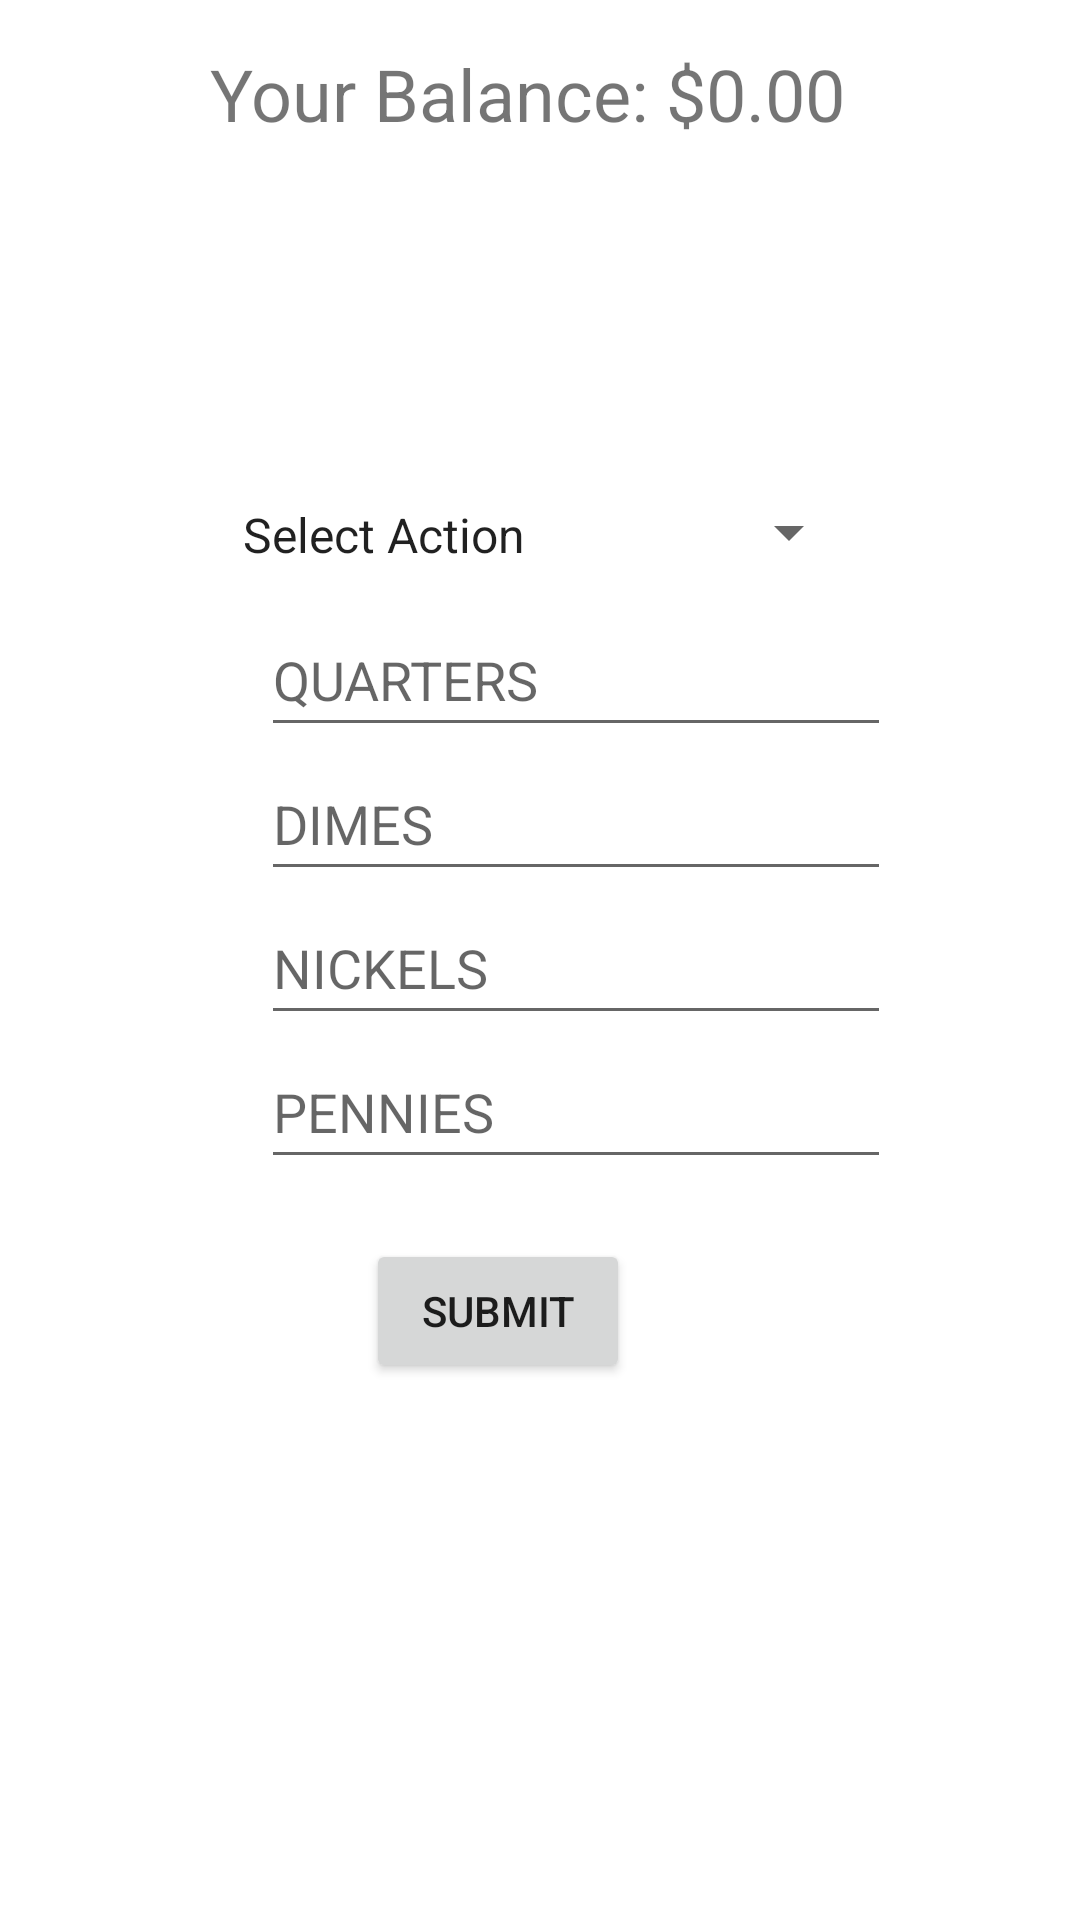

Here is an Android app screen rendered from its layout file. Give the layout XML and the strings, colors and styles it references.
<!-- AndroidManifest.xml: application theme Theme.PiggyBankChildrensApp -->
<!-- res/layout/activity_bank.xml -->
<?xml version="1.0" encoding="utf-8"?>
<androidx.constraintlayout.widget.ConstraintLayout xmlns:android="http://schemas.android.com/apk/res/android"
    xmlns:app="http://schemas.android.com/apk/res-auto"
    xmlns:tools="http://schemas.android.com/tools"
    android:layout_width="match_parent"
    android:layout_height="match_parent"
    tools:context=".Bank">

    <EditText
        android:id="@+id/quarters"
        android:layout_width="wrap_content"
        android:layout_height="wrap_content"
        android:layout_marginStart="87dp"
        android:layout_marginTop="272dp"
        android:ems="10"
        android:hint="QUARTERS"
        android:inputType="number"
        android:minHeight="48dp"
        android:textSize="18sp"
        app:layout_constraintBottom_toTopOf="@+id/dimes"
        app:layout_constraintStart_toStartOf="parent"
        app:layout_constraintTop_toBottomOf="@id/txtGroup"  />

    <EditText
        android:id="@+id/dimes"
        android:layout_width="wrap_content"
        android:layout_height="wrap_content"
        android:ems="10"
        android:hint="DIMES"
        android:inputType="number"
        android:minHeight="48dp"
        app:layout_constraintBottom_toTopOf="@+id/nickels"
        app:layout_constraintStart_toStartOf="@+id/quarters"
        app:layout_constraintTop_toBottomOf="@+id/quarters" />

    <EditText
        android:id="@+id/nickels"
        android:layout_width="wrap_content"
        android:layout_height="wrap_content"
        android:ems="10"
        android:hint="NICKELS"
        android:inputType="number"
        android:minHeight="48dp"
        app:layout_constraintBottom_toTopOf="@+id/pennies"
        app:layout_constraintStart_toStartOf="@+id/dimes"
        app:layout_constraintTop_toBottomOf="@+id/dimes" />

    <EditText
        android:id="@+id/pennies"
        android:layout_width="wrap_content"
        android:layout_height="wrap_content"
        android:layout_marginBottom="33dp"
        android:ems="10"
        android:hint="PENNIES"
        android:inputType="number"
        android:minHeight="48dp"
        app:layout_constraintBottom_toTopOf="@+id/txtGroup"
        app:layout_constraintStart_toStartOf="@+id/nickels"
        app:layout_constraintTop_toBottomOf="@+id/nickels" />



    <Spinner
        android:id="@+id/txtGroup"
        android:layout_width="214dp"
        android:layout_height="20dp"
        app:layout_constraintLeft_toLeftOf="parent"
        app:layout_constraintRight_toRightOf="parent"
        android:layout_marginTop="120dp"
        app:layout_constraintTop_toBottomOf="@id/account"
        android:layout_marginBottom="8dp"
        android:entries="@array/txtGroup"
        android:spinnerMode="dialog"
        />















    <Button
        android:id="@+id/action_btn"
        android:layout_width="wrap_content"
        android:layout_height="wrap_content"
        app:layout_constraintTop_toBottomOf="@id/pennies"
        app:layout_constraintRight_toRightOf="parent"
        android:layout_marginTop="20dp"
        android:layout_marginRight="150dp"
        android:text="SUBMIT"
        tools:layout_editor_absoluteX="158dp"
        tools:layout_editor_absoluteY="434dp" />

    <TextView
        android:id="@+id/account"
        android:layout_width="wrap_content"
        android:layout_height="wrap_content"
        android:text="Your Balance: $0.00"
        android:textFontWeight="800"
        android:textSize="24sp"
        android:layout_marginTop="15dp"
        android:layout_marginLeft="70dp"
        app:layout_constraintLeft_toLeftOf="parent"
        app:layout_constraintTop_toTopOf="parent"

        />

</androidx.constraintlayout.widget.ConstraintLayout>
<!-- resources referenced by this layout -->
<resources>
  <string-array name="txtGroup">
          <item>Select Action</item>
          <item>Deposit</item>
          <item>Withdrawal</item>
  
  
      </string-array>
  <style name="Theme.PiggyBankChildrensApp" parent="Theme.MaterialComponents.DayNight.DarkActionBar">
          
          <item name="colorPrimary">@color/purple_500</item>
          <item name="colorPrimaryVariant">@color/purple_700</item>
          <item name="colorOnPrimary">@color/white</item>
          
          <item name="colorSecondary">@color/teal_200</item>
          <item name="colorSecondaryVariant">@color/teal_700</item>
          <item name="colorOnSecondary">@color/black</item>
          
          <item name="android:statusBarColor" tools:targetApi="l">?attr/colorPrimaryVariant</item>
          
      </style>
  <!-- not gathered from this repository: default colours our renderer supplied (Android Studio template values) -->
  <color name="purple_500">#FF6200EE</color>
  <color name="purple_700">#FF3700B3</color>
  <color name="teal_200">#FF03DAC5</color>
  <color name="teal_700">#FF018786</color>
  <color name="black">#FF000000</color>
  <color name="white">#FFFFFFFF</color>
</resources>
